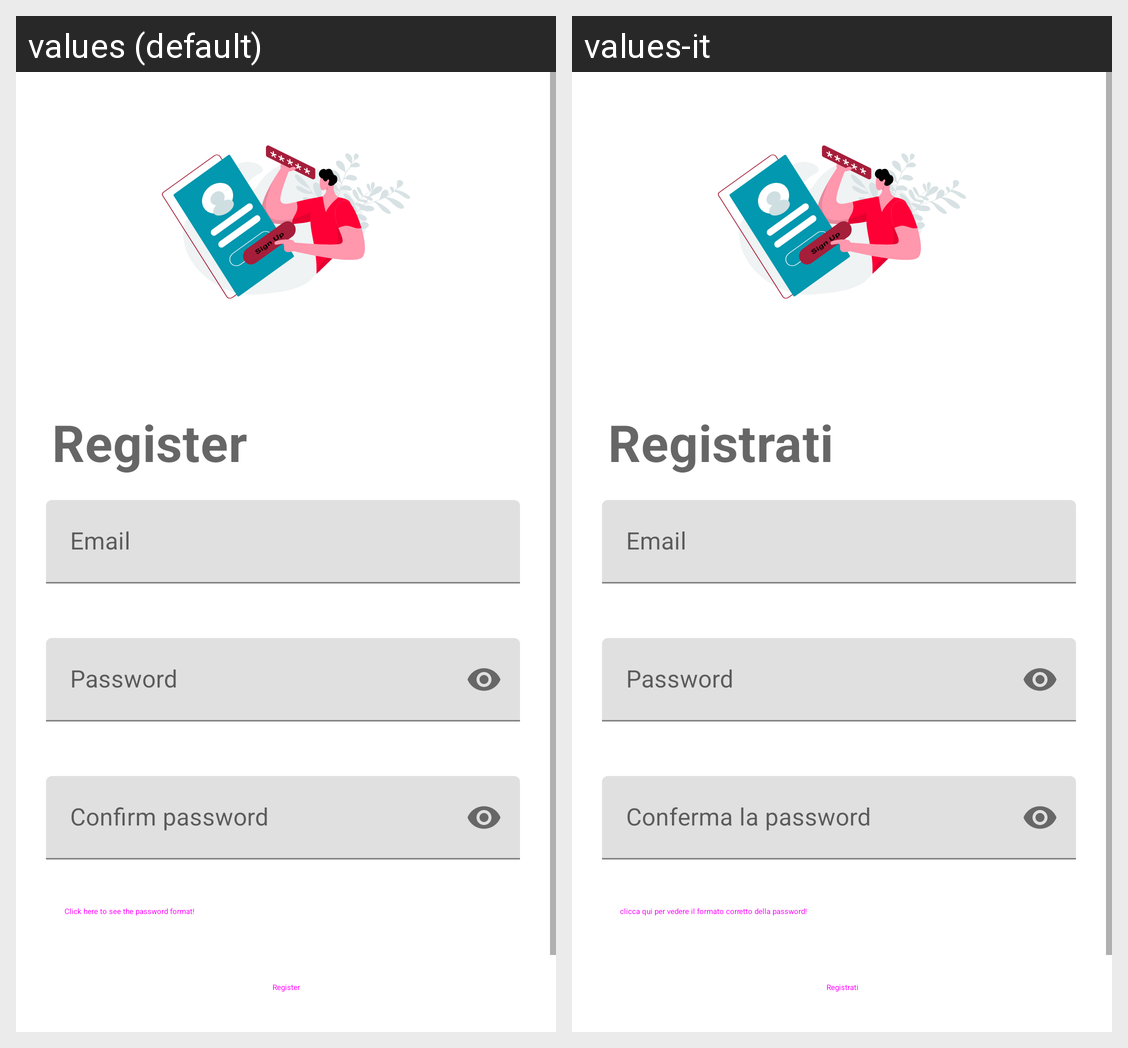

This grid shows one Android layout under two languages. Give, for every string resource on the screen, its name, the default text and each shown locale's text.
Android screen res/layout/fragment_register.xml rendered under 2 locales, left to right: values (default), values-it. Device: Nexus 5 (rendered at 1080×1920; each locale shown at half size, 540×960, under a caption strip naming it); theme AppTheme.
Strings drawn on this screen, with the default value and each locale's value (text and hints the layout hard-codes, and strings that could not be matched under every locale, appear in the picture but are not listed):

register
  values: Register
  values-it: Registrati

email
  values: Email
  values-it: Email

password
  values: Password
  values-it: Password

password_confirm
  values: Confirm password
  values-it: Conferma la password

pw_pattern
  values: Click here to see the password format! 
  values-it: clicca qui per vedere il formato corretto della password!
